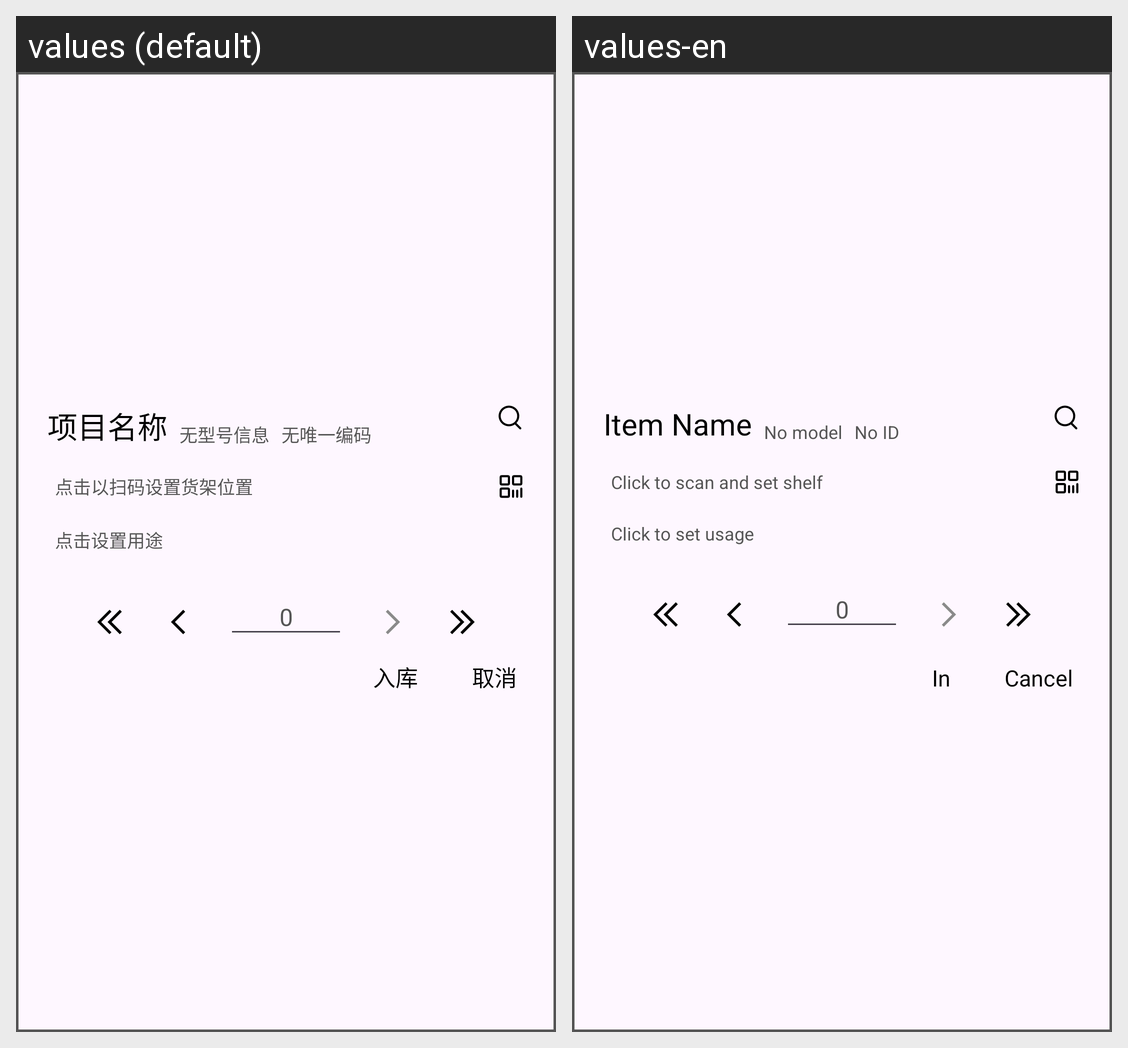

The same Android screen rendered under two of its app's locales, left to right. List the strings drawn on it with the default value and each locale's translation.
Android screen res/layout/dialog_import_new_item.xml rendered under 2 locales, left to right: values (default), values-en. Device: Nexus 5 (rendered at 1080×1920; each locale shown at half size, 540×960, under a caption strip naming it); theme Theme.UI3Theme.
Strings drawn on this screen, with the default value and each locale's value (text and hints the layout hard-codes, and strings that could not be matched under every locale, appear in the picture but are not listed):

txt_dialog_click_to_set_shelf
  values: 点击以扫码设置货架位置
  values-en: Click to scan and set shelf

txt_dialog_click_to_set_for
  values: 点击设置用途
  values-en: Click to set usage

txt_dialog_item_name
  values: 项目名称
  values-en: Item Name

txt_nomodel
  values: 无型号信息
  values-en: No model

txt_no_id
  values: 无唯一编码
  values-en: No ID

txt_import
  values: 入库
  values-en: In

txt_dialog_cancel
  values: 取消
  values-en: Cancel
